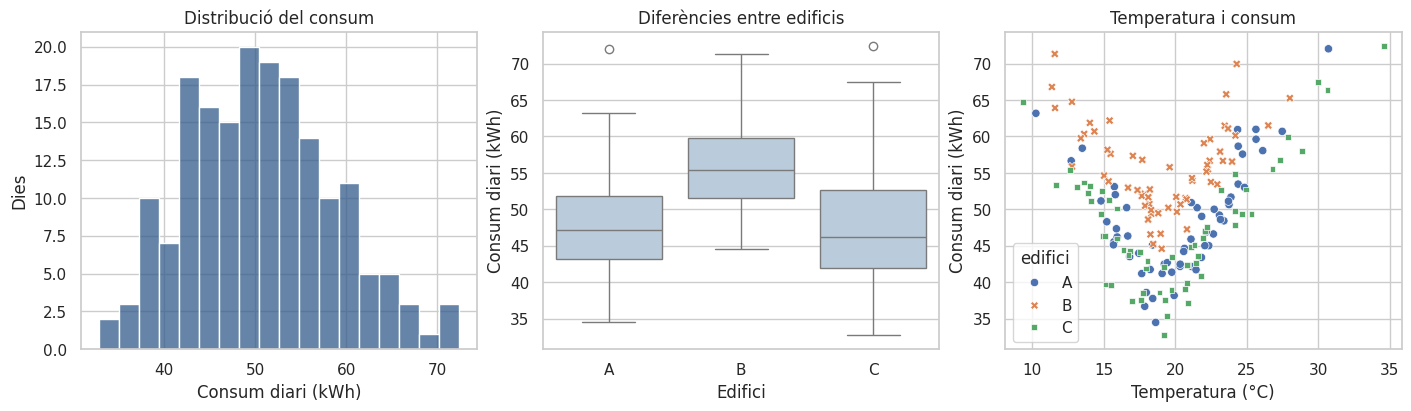

This chart was generated by the following Python code: (Note: this script raises an exception after producing the figure.)
"""Informe gràfic local; no descarrega datasets."""
from pathlib import Path
import numpy as np
import pandas as pd
import matplotlib
matplotlib.use('Agg')
import matplotlib.pyplot as plt
import seaborn as sns

def main():
    # La llavor fixa fa repetible esta simulació docent.
    rng = np.random.default_rng(42)
    df = pd.DataFrame({'temperatura': rng.normal(20, 5, 180), 'edifici': np.repeat(['A', 'B', 'C'], 60)})
    df['kwh'] = 40 + 2.5 * abs(df.temperatura - 19) + df.edifici.map({'A': 0, 'B': 8, 'C': -3}) + rng.normal(0, 3, len(df))
    sns.set_theme(style='whitegrid')
    (fig, axes) = plt.subplots(1, 3, figsize=(14, 4), layout='constrained')
    sns.histplot(data=df, x='kwh', bins=18, ax=axes[0], color='#315b8a')
    sns.boxplot(data=df, x='edifici', y='kwh', ax=axes[1], color='#b5cbe0')
    sns.scatterplot(data=df, x='temperatura', y='kwh', hue='edifici', style='edifici', ax=axes[2])
    axes[0].set(xlabel='Consum diari (kWh)', ylabel='Dies', title='Distribució del consum')
    axes[1].set(xlabel='Edifici', ylabel='Consum diari (kWh)', title='Diferències entre edificis')
    axes[2].set(xlabel='Temperatura (°C)', ylabel='Consum diari (kWh)', title='Temperatura i consum')
    out = Path(__file__).resolve().parent / 'eixides'
    out.mkdir(exist_ok=True)
    # Exportem abans de tancar per conservar tots els elements de la figura.
    fig.savefig(out / 'energia.png', dpi=140)
    # Exportem abans de tancar per conservar tots els elements de la figura.
    fig.savefig(out / 'energia.svg')
    plt.close(fig)
    df.to_csv(out / 'energia.csv', index=False)
    assert (out / 'energia.png').stat().st_size > 1000
    print(df.groupby('edifici').kwh.agg(['count', 'mean', 'median']).round(2).to_string())
if __name__ == '__main__':
    main()
